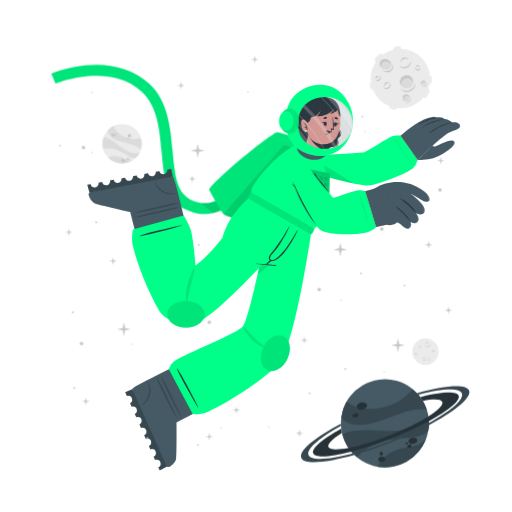
t = 0.00 s
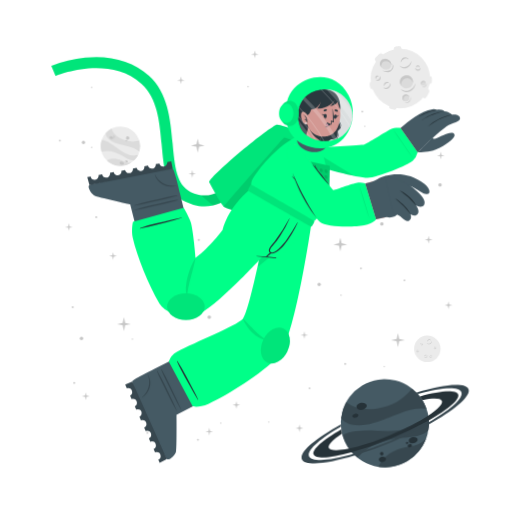
t = 1.13 s
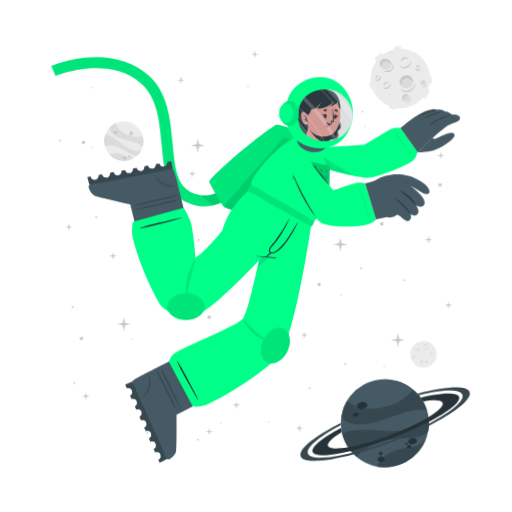
t = 1.88 s
t = 3.00 s: frame unchanged from t = 0.00 s, image omitted
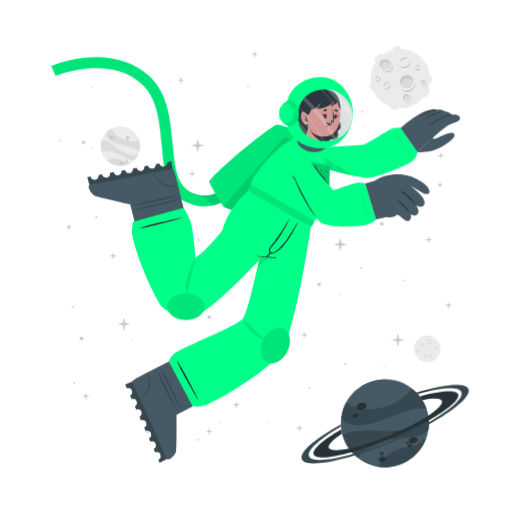
t = 4.13 s
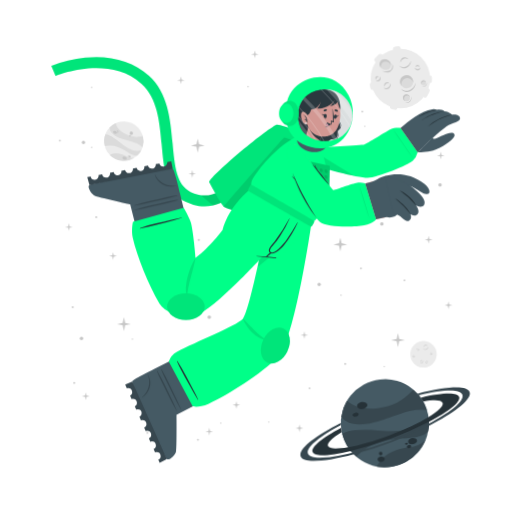
t = 4.88 s

The animated SVG that drew these frames (rendered in a browser with its animation timeline set to each time). Animation: 2 CSS @keyframes rules; one cycle of 6.00 s, repeats indefinitely.

<svg class="animated" id="freepik_stories-astronaut" xmlns="http://www.w3.org/2000/svg" viewBox="0 0 500 500" version="1.1" xmlns:xlink="http://www.w3.org/1999/xlink" xmlns:svgjs="http://svgjs.com/svgjs"><style>svg#freepik_stories-astronaut:not(.animated) .animable {opacity: 0;}svg#freepik_stories-astronaut.animated #freepik--background-complete--inject-135 {animation: 1.5s Infinite  linear wind;animation-delay: 0s;}svg#freepik_stories-astronaut.animated #freepik--Moon--inject-135 {animation: 6s Infinite  linear wind;animation-delay: 0s;}svg#freepik_stories-astronaut.animated #freepik--Planet--inject-135 {animation: 1.5s Infinite  linear wind;animation-delay: 0s;}svg#freepik_stories-astronaut.animated #freepik--Character--inject-135 {animation: 3s Infinite  linear floating;animation-delay: 0s;}svg#freepik_stories-astronaut.animated #freepik--Stars--inject-135 {animation: 1.5s Infinite  linear floating;animation-delay: 0s;}            @keyframes wind {                0% {                    transform: rotate( 0deg );                }                25% {                    transform: rotate( 1deg );                }                75% {                    transform: rotate( -1deg );                }            }                    @keyframes floating {                0% {                    opacity: 1;                    transform: translateY(0px);                }                50% {                    transform: translateY(-10px);                }                100% {                    opacity: 1;                    transform: translateY(0px);                }            }        </style><g id="freepik--background-complete--inject-135" class="animable" style="transform-origin: 261.359px 235.839px;"><g id="elhmz4n2l4syg"><circle cx="119.24" cy="140.32" r="19.23" style="fill: rgb(235, 235, 235); transform-origin: 119.24px 140.32px; transform: rotate(-21.46deg);" class="animable"></circle></g><path d="M137.64,145.92a22.4,22.4,0,0,0-6-3.75c-3.81-1.68-14.18-3.51-19-5.94-6.75-3.4-7.59-7.07-7.55-9a19.38,19.38,0,0,1,5.93-4.35c.48,2,2.29,8,13.5,12,5.79,2,11.33.68,13.21.22A19.13,19.13,0,0,1,137.64,145.92Z" style="fill: rgb(219, 219, 219); transform-origin: 121.778px 134.4px;" id="elo8lpnp87obk" class="animable"></path><path d="M129.79,156.41A19.27,19.27,0,0,1,105.68,154a15.8,15.8,0,0,1,3.45-1.36c5.17-1.26,10.86,1.21,12.94,2.38A11.36,11.36,0,0,0,129.79,156.41Z" style="fill: rgb(219, 219, 219); transform-origin: 117.735px 155.928px;" id="elvikra4ije5" class="animable"></path><path d="M136.5,148.8l-.24.47-.22.42c-.18.32-.36.62-.55.92s-.35.54-.53.8l-.21.29-.24.32-.24.32-.31.36-.3.36-.27.3c-.2.22-.41.43-.62.64h0c-1.2.37-2.8.21-5.15-.72-3.49-1.37-7.26-4.67-14-7.09a24,24,0,0,0-12.93-.83h0a19.17,19.17,0,0,1,.5-11.63c1.23,0,5.18.52,13.61,7.48a49.9,49.9,0,0,0,8.49,5.81c7.2,3.77,11.36,2.65,13.1,1.78h.13Z" style="fill: rgb(219, 219, 219); transform-origin: 118.269px 143.957px;" id="elfxc5wtvgj64" class="animable"></path><path d="M118.22,156c.34-.78,1.54-1,2.68-.52s1.79,1.54,1.44,2.32-1.54,1-2.68.52S117.88,156.83,118.22,156Z" style="fill: rgb(199, 199, 199); transform-origin: 120.282px 156.9px;" id="elhwinp2vyvim" class="animable"></path><path d="M123.66,154.67c.2-.44.91-.55,1.59-.26s1.08.9.89,1.34-.9.56-1.59.26S123.47,155.11,123.66,154.67Z" style="fill: rgb(199, 199, 199); transform-origin: 124.9px 155.212px;" id="elfo2y7l247df" class="animable"></path><path d="M108.75,131.05c.29-.67,1.33-.86,2.33-.42s1.57,1.33,1.28,2-1.34.86-2.34.42S108.45,131.72,108.75,131.05Z" style="fill: rgb(199, 199, 199); transform-origin: 110.553px 131.84px;" id="elju1to5jkvid" class="animable"></path><path d="M112.29,130.39a.84.84,0,0,1,1.13-.28.85.85,0,0,1,.57,1,1,1,0,0,1-1.7-.74Z" style="fill: rgb(199, 199, 199); transform-origin: 113.151px 130.697px;" id="elgpiodfs1tc7" class="animable"></path><path d="M112.86,132.17a.53.53,0,0,1,.71-.15c.3.13.47.41.37.62s-.41.28-.71.15S112.77,132.39,112.86,132.17Z" style="fill: rgb(199, 199, 199); transform-origin: 113.402px 132.399px;" id="el98hvrk6gvlr" class="animable"></path><path d="M124.86,132.22a1.64,1.64,0,1,1,1,1.71A1.42,1.42,0,0,1,124.86,132.22Z" style="fill: rgb(199, 199, 199); transform-origin: 126.473px 132.415px;" id="eljqjpknhts6e" class="animable"></path><path d="M124.4,134.84a.76.76,0,1,1,.42.92A.73.73,0,0,1,124.4,134.84Z" style="fill: rgb(199, 199, 199); transform-origin: 125.123px 135.064px;" id="elq9nks7tibtk" class="animable"></path><circle cx="415.48" cy="343.36" r="12.93" style="fill: rgb(235, 235, 235); transform-origin: 415.48px 343.36px;" id="elcypxaulazl" class="animable"></circle><path d="M420.19,335.69a2.92,2.92,0,0,1-.48,1.75,3.45,3.45,0,0,1-1.41,1.24,2.56,2.56,0,0,1-1.9.17,2.7,2.7,0,0,1-1.44-1.12,3.71,3.71,0,0,0,1.55.69,2.33,2.33,0,0,0,.79,0,2.68,2.68,0,0,0,.76-.24l.36-.2c.11-.08.23-.15.33-.23a3.24,3.24,0,0,0,.6-.57A4.54,4.54,0,0,0,420.19,335.69Z" style="fill: rgb(199, 199, 199); transform-origin: 417.577px 337.324px;" id="eli7fec6c5thg" class="animable"></path><path d="M415.54,336.43a1.84,1.84,0,0,1,.27-1.24,2.23,2.23,0,0,1,1-.88,1.76,1.76,0,0,1,1.35-.1,1.7,1.7,0,0,1,1,.83,2.8,2.8,0,0,0-1.08-.4,1.69,1.69,0,0,0-1,.18A3.06,3.06,0,0,0,415.54,336.43Z" style="fill: rgb(199, 199, 199); transform-origin: 417.341px 335.275px;" id="els8lcedsi8bp" class="animable"></path><path d="M415.48,349.44a1.79,1.79,0,0,1,0,1.23,2.13,2.13,0,0,1-.75,1.05,1.71,1.71,0,0,1-2.35-.25,3.35,3.35,0,0,0,1.1.15,1.62,1.62,0,0,0,.91-.35,2.67,2.67,0,0,0,.69-.77A3.41,3.41,0,0,0,415.48,349.44Z" style="fill: rgb(199, 199, 199); transform-origin: 413.984px 350.758px;" id="el1k53ikkj0ip" class="animable"></path><path d="M412.8,350.91a1.14,1.14,0,0,1-.09-.87,1.49,1.49,0,0,1,.52-.76,1.2,1.2,0,0,1,.93-.23,1.1,1.1,0,0,1,.73.48,2.46,2.46,0,0,0-.75,0,1.18,1.18,0,0,0-.56.24A2.18,2.18,0,0,0,412.8,350.91Z" style="fill: rgb(199, 199, 199); transform-origin: 413.776px 349.972px;" id="el0dinb6qttvan" class="animable"></path><path d="M410.82,337.8a1.15,1.15,0,0,1,.37.83,1.3,1.3,0,0,1-.37.92,1.15,1.15,0,0,1-.95.32,1.35,1.35,0,0,1-.81-.39,3.94,3.94,0,0,0,.8-.05,1.06,1.06,0,0,0,.56-.28,1.37,1.37,0,0,0,.33-.56A2.45,2.45,0,0,0,410.82,337.8Z" style="fill: rgb(199, 199, 199); transform-origin: 410.125px 338.84px;" id="elt8d5ml6gi4" class="animable"></path><path d="M409.22,339.06a.74.74,0,0,1-.33-.57.91.91,0,0,1,.26-.68.82.82,0,0,1,.71-.23.81.81,0,0,1,.55.34,4.08,4.08,0,0,0-.54.1.76.76,0,0,0-.32.19,1.13,1.13,0,0,0-.22.32A2.13,2.13,0,0,0,409.22,339.06Z" style="fill: rgb(199, 199, 199); transform-origin: 409.65px 338.315px;" id="elnfkfy8xxi9" class="animable"></path><path d="M419.81,351.44a1.14,1.14,0,0,1-.72.56,1.26,1.26,0,0,1-1-.14,1.14,1.14,0,0,1-.54-.83,1.36,1.36,0,0,1,.18-.89,3.66,3.66,0,0,0,.25.77,1,1,0,0,0,.4.47,1.32,1.32,0,0,0,.63.18A2.6,2.6,0,0,0,419.81,351.44Z" style="fill: rgb(199, 199, 199); transform-origin: 418.673px 351.093px;" id="elg1ya13i17dj" class="animable"></path><path d="M418.2,350.19a.75.75,0,0,1,.47-.45.87.87,0,0,1,.72.08.82.82,0,0,1,.4.63.9.9,0,0,1-.19.62,4.78,4.78,0,0,0-.24-.5.63.63,0,0,0-.25-.26.91.91,0,0,0-.37-.13A1.65,1.65,0,0,0,418.2,350.19Z" style="fill: rgb(199, 199, 199); transform-origin: 418.996px 350.383px;" id="el51c3uvjmebj" class="animable"></path><path d="M424.24,342.34a1.16,1.16,0,0,1-.28.86,1.27,1.27,0,0,1-.88.44,1.13,1.13,0,0,1-.92-.39,1.29,1.29,0,0,1-.35-.83,3.82,3.82,0,0,0,.63.5,1.09,1.09,0,0,0,.6.16,1.31,1.31,0,0,0,.62-.21A2.35,2.35,0,0,0,424.24,342.34Z" style="fill: rgb(199, 199, 199); transform-origin: 423.027px 342.991px;" id="elox8lam2sefa" class="animable"></path><path d="M422.2,342.21a.75.75,0,0,1,.14-.64.93.93,0,0,1,.65-.34.8.8,0,0,1,.68.3.88.88,0,0,1,.19.62,3.83,3.83,0,0,0-.48-.28.74.74,0,0,0-.36-.08,1.13,1.13,0,0,0-.38.1A2.38,2.38,0,0,0,422.2,342.21Z" style="fill: rgb(199, 199, 199); transform-origin: 423.021px 341.719px;" id="elnmza5bhuxsg" class="animable"></path><path d="M407.1,345.26a1.13,1.13,0,0,1-.27.87,1.27,1.27,0,0,1-.88.44,1.16,1.16,0,0,1-.93-.39,1.4,1.4,0,0,1-.35-.83,4.33,4.33,0,0,0,.64.5,1.07,1.07,0,0,0,.6.16,1.35,1.35,0,0,0,.62-.21A2,2,0,0,0,407.1,345.26Z" style="fill: rgb(199, 199, 199); transform-origin: 405.889px 345.916px;" id="elxxgnfepcpo9" class="animable"></path><path d="M405.07,345.14a.75.75,0,0,1,.14-.64.89.89,0,0,1,.64-.34.79.79,0,0,1,.68.3.85.85,0,0,1,.2.62,3.83,3.83,0,0,0-.48-.28.66.66,0,0,0-.36-.08,1.13,1.13,0,0,0-.38.1A2.38,2.38,0,0,0,405.07,345.14Z" style="fill: rgb(199, 199, 199); transform-origin: 405.891px 344.649px;" id="elbxl1jo7ugh" class="animable"></path></g><g id="freepik--Moon--inject-135" class="animable animator-active" style="transform-origin: 391.45px 76.1246px;"><path d="M370.11,60.15l3.44-3.43a2.52,2.52,0,0,0,0-3.56h0a2.5,2.5,0,0,0-3.56,0l-3.44,3.43a2.52,2.52,0,0,0,0,3.56h0A2.52,2.52,0,0,0,370.11,60.15Z" style="fill: rgb(235, 235, 235); transform-origin: 370.05px 56.6508px;" id="eltg3o9tdyekh" class="animable"></path><path d="M417,94.19l2.18-4.34a2.5,2.5,0,0,0-1.12-3.38h0a2.51,2.51,0,0,0-3.38,1.12l-2.18,4.34a2.53,2.53,0,0,0,1.12,3.38h0A2.52,2.52,0,0,0,417,94.19Z" style="fill: rgb(235, 235, 235); transform-origin: 415.845px 90.8883px;" id="elv28w8rebpjq" class="animable"></path><path d="M387,50.45l2.58-.36a2.52,2.52,0,0,0,2.14-2.85h0a2.52,2.52,0,0,0-2.85-2.14l-2.58.37a2.52,2.52,0,0,0-2.14,2.85h0A2.51,2.51,0,0,0,387,50.45Z" style="fill: rgb(235, 235, 235); transform-origin: 387.935px 47.7758px;" id="elzwlgp7iyzg" class="animable"></path><path d="M366.46,84.53l-.37-2.59a2.52,2.52,0,0,0-2.85-2.13h0a2.52,2.52,0,0,0-2.14,2.85l.37,2.58a2.53,2.53,0,0,0,2.85,2.14h0A2.52,2.52,0,0,0,366.46,84.53Z" style="fill: rgb(235, 235, 235); transform-origin: 363.78px 83.5943px;" id="elrohdzqregz" class="animable"></path><g id="el7htjtdzee57"><rect x="415.49" y="75.26" width="7.64" height="5.03" rx="2.16" style="fill: rgb(235, 235, 235); transform-origin: 419.31px 77.775px; transform: rotate(90deg);" class="animable"></rect></g><path d="M382.28,106.41l2.52.68a2.52,2.52,0,0,0,3.08-1.78h0a2.52,2.52,0,0,0-1.78-3.09l-2.52-.67a2.51,2.51,0,0,0-3.08,1.78h0A2.51,2.51,0,0,0,382.28,106.41Z" style="fill: rgb(235, 235, 235); transform-origin: 384.19px 104.319px;" id="elamulrnmtt9r" class="animable"></path><circle cx="391" cy="76.69" r="29.05" style="fill: rgb(235, 235, 235); transform-origin: 391px 76.69px;" id="elpis9689b7d" class="animable"></circle><path d="M401.57,59.46a6.51,6.51,0,0,1-1.08,3.94,7.8,7.8,0,0,1-3.15,2.79,5.76,5.76,0,0,1-4.27.36,6,6,0,0,1-3.25-2.49,8.71,8.71,0,0,0,3.49,1.53,5.07,5.07,0,0,0,1.78,0,5.38,5.38,0,0,0,1.69-.54,9.1,9.1,0,0,0,.81-.44c.26-.17.52-.33.76-.52a8.54,8.54,0,0,0,1.35-1.27A9.92,9.92,0,0,0,401.57,59.46Z" style="fill: rgb(199, 199, 199); transform-origin: 395.699px 63.1311px;" id="eli3jo2yx7sfc" class="animable"></path><path d="M391.13,61.13a4.13,4.13,0,0,1,.6-2.78,5.18,5.18,0,0,1,2.19-2,3.9,3.9,0,0,1,3-.22A3.84,3.84,0,0,1,399.12,58a6.52,6.52,0,0,0-2.41-.89,3.94,3.94,0,0,0-2.24.4A6.81,6.81,0,0,0,391.13,61.13Z" style="fill: rgb(199, 199, 199); transform-origin: 395.105px 58.5293px;" id="elbgwh8907jso" class="animable"></path><path d="M381.29,81.08a3.94,3.94,0,0,1,.07,2.77,4.82,4.82,0,0,1-1.68,2.35,3.78,3.78,0,0,1-2.86.77,3.84,3.84,0,0,1-2.43-1.34,7,7,0,0,0,2.48.35,3.69,3.69,0,0,0,2-.79,6,6,0,0,0,1.55-1.73A7.44,7.44,0,0,0,381.29,81.08Z" style="fill: rgb(199, 199, 199); transform-origin: 377.984px 84.0434px;" id="eltpkc7r7c7" class="animable"></path><path d="M375.27,84.38a2.57,2.57,0,0,1-.19-1.95,3.19,3.19,0,0,1,1.16-1.7,2.65,2.65,0,0,1,2.08-.52A2.44,2.44,0,0,1,380,81.28a5.58,5.58,0,0,0-1.7-.08,2.69,2.69,0,0,0-1.26.54A4.94,4.94,0,0,0,375.27,84.38Z" style="fill: rgb(199, 199, 199); transform-origin: 377.485px 82.2756px;" id="elk91eve6vsxr" class="animable"></path><path d="M370.87,74.62a2.57,2.57,0,0,1,.83,1.86,2.85,2.85,0,0,1-.82,2,2.52,2.52,0,0,1-2.13.73,3.06,3.06,0,0,1-1.83-.87,10,10,0,0,0,1.81-.12,2.33,2.33,0,0,0,1.25-.63,2.88,2.88,0,0,0,.73-1.26A5.13,5.13,0,0,0,370.87,74.62Z" style="fill: rgb(199, 199, 199); transform-origin: 369.31px 76.9261px;" id="el7wh5q2cfl7o" class="animable"></path><path d="M367.27,77.44a1.68,1.68,0,0,1-.72-1.29,2,2,0,0,1,.58-1.52,1.77,1.77,0,0,1,1.58-.51,1.88,1.88,0,0,1,1.25.75,10.76,10.76,0,0,0-1.23.24,1.6,1.6,0,0,0-.7.41,2.28,2.28,0,0,0-.49.73A4.57,4.57,0,0,0,367.27,77.44Z" style="fill: rgb(199, 199, 199); transform-origin: 368.253px 75.7663px;" id="el78w52qlgtnj" class="animable"></path><path d="M410.67,66a2.6,2.6,0,0,1-.62,1.94,2.84,2.84,0,0,1-2,1,2.57,2.57,0,0,1-2.07-.87,3,3,0,0,1-.78-1.87,9,9,0,0,0,1.43,1.11,2.23,2.23,0,0,0,1.34.36,3,3,0,0,0,1.39-.45A5.56,5.56,0,0,0,410.67,66Z" style="fill: rgb(199, 199, 199); transform-origin: 407.941px 67.4719px;" id="elpcwjyum1ej" class="animable"></path><path d="M406.11,65.73a1.66,1.66,0,0,1,.31-1.44,2,2,0,0,1,1.44-.76,1.82,1.82,0,0,1,1.53.68,1.88,1.88,0,0,1,.43,1.39,9.72,9.72,0,0,0-1.08-.63,1.49,1.49,0,0,0-.8-.17,2.38,2.38,0,0,0-.85.22A4.64,4.64,0,0,0,406.11,65.73Z" style="fill: rgb(199, 199, 199); transform-origin: 407.944px 64.6284px;" id="elhtmqhhq1j16" class="animable"></path><g id="elcifpqa28736"><ellipse cx="397.01" cy="79.87" rx="6.44" ry="6.4" style="fill: rgb(219, 219, 219); transform-origin: 397.01px 79.87px; transform: rotate(-65.97deg);" class="animable"></ellipse></g><path d="M400,76.84a5.81,5.81,0,0,1,3.31,4.1,6.41,6.41,0,1,0-11.2,3.11,5.78,5.78,0,0,1,.2-4.24A5.84,5.84,0,0,1,400,76.84Z" style="fill: rgb(199, 199, 199); transform-origin: 396.987px 78.7649px;" id="els0byvu2akac" class="animable"></path><path d="M405.88,81a8.26,8.26,0,0,1-1.41,4.8,9.87,9.87,0,0,1-3.87,3.38,7.16,7.16,0,0,1-5.18.47,7.62,7.62,0,0,1-4-3,10.25,10.25,0,0,0,4.28,2,10.54,10.54,0,0,0,1.13.11,5.87,5.87,0,0,0,1.11-.09A7.1,7.1,0,0,0,400,88c.34-.17.69-.36,1-.55s.65-.42.94-.67a10.52,10.52,0,0,0,1.67-1.6A11.59,11.59,0,0,0,405.88,81Z" style="fill: rgb(199, 199, 199); transform-origin: 398.651px 85.4656px;" id="elr8aczkuti7l" class="animable"></path><path d="M412.91,83.39a2.4,2.4,0,1,0-1.78-2.87A2.39,2.39,0,0,0,412.91,83.39Z" style="fill: rgb(219, 219, 219); transform-origin: 413.468px 81.0561px;" id="elgmi3xqa2l29" class="animable"></path><path d="M414.34,79.73A2.18,2.18,0,0,1,415.85,81,2.43,2.43,0,0,0,414,78.71a2.4,2.4,0,0,0-2.87,1.81,2.37,2.37,0,0,0,.84,2.41,2.12,2.12,0,0,1-.23-1.57A2.17,2.17,0,0,1,414.34,79.73Z" style="fill: rgb(199, 199, 199); transform-origin: 413.458px 80.7904px;" id="elt2lgqfe3orb" class="animable"></path><path d="M416.78,80.82a2.9,2.9,0,0,1-.12,1.88,3.54,3.54,0,0,1-1.18,1.55,2.64,2.64,0,0,1-1.91.54,2.74,2.74,0,0,1-1.69-.86,4.09,4.09,0,0,0,1.71.37,2.65,2.65,0,0,0,1.51-.55A4.36,4.36,0,0,0,416.78,80.82Z" style="fill: rgb(199, 199, 199); transform-origin: 414.381px 82.813px;" id="elsjwt7u0opgg" class="animable"></path><path d="M396.44,98.94a3.41,3.41,0,1,0-3.21-3.59A3.41,3.41,0,0,0,396.44,98.94Z" style="fill: rgb(219, 219, 219); transform-origin: 396.635px 95.5356px;" id="el6e3ed855xt9" class="animable"></path><path d="M397.54,93.46a3.07,3.07,0,0,1,2.41,1.4A3.4,3.4,0,1,0,395,98.53a3.1,3.1,0,0,1,2.54-5.07Z" style="fill: rgb(199, 199, 199); transform-origin: 396.584px 95.335px;" id="elahrobw869g9" class="animable"></path><path d="M401.22,94.38a4.48,4.48,0,0,1,.19,2.64,5.13,5.13,0,0,1-1.27,2.4,3.72,3.72,0,0,1-2.46,1.21,4.06,4.06,0,0,1-2.56-.69,5.23,5.23,0,0,0,2.5.2A3.76,3.76,0,0,0,399.68,99a5.84,5.84,0,0,0,1.26-2.1A6.18,6.18,0,0,0,401.22,94.38Z" style="fill: rgb(199, 199, 199); transform-origin: 398.323px 97.5099px;" id="el7w0n158diaf" class="animable"></path><path d="M381.24,66c-1.53,2.35-4.93,2.85-7.58,1.11s-3.57-5.05-2-7.4,4.93-2.84,7.59-1.11S382.78,63.69,381.24,66Z" style="fill: rgb(219, 219, 219); transform-origin: 376.446px 62.8572px;" id="elrjhxu8f89t7" class="animable"></path><path d="M372.8,62a4.43,4.43,0,0,0-.25,4.28,5.25,5.25,0,0,1-.92-6.49c1.53-2.35,4.93-2.85,7.59-1.11A5.83,5.83,0,0,1,382,63.9a5.53,5.53,0,0,0-2.29-3C377.28,59.37,374.19,59.82,372.8,62Z" style="fill: rgb(199, 199, 199); transform-origin: 376.453px 61.9611px;" id="eleqav9ssbn7" class="animable"></path><path d="M383.12,62.16a5.49,5.49,0,0,1,.75,4.14,5.12,5.12,0,0,1-.95,2,6.39,6.39,0,0,1-1.66,1.53,6.23,6.23,0,0,1-2.15.73,7.29,7.29,0,0,1-2.19-.06,9.09,9.09,0,0,1-3.84-1.67,17.88,17.88,0,0,0,3.95.68,6.51,6.51,0,0,0,3.58-.77A5.47,5.47,0,0,0,382,67.59a5,5,0,0,0,.94-1.57A7.25,7.25,0,0,0,383.12,62.16Z" style="fill: rgb(199, 199, 199); transform-origin: 378.538px 66.3877px;" id="elfho3bc8kqxe" class="animable"></path></g><g id="freepik--Planet--inject-135" class="animable" style="transform-origin: 376.139px 413.34px;"><g id="elqp9x9q0aq7d"><circle cx="375.87" cy="413.34" r="43.02" style="fill: rgb(69, 90, 100); transform-origin: 375.87px 413.34px; transform: rotate(-74.9951deg);" class="animable"></circle></g><path d="M416.74,399.89a50.6,50.6,0,0,0-15.8.88c-9.14,1.83-30.47,11.81-42.37,13.55-16.73,2.46-23-3.17-25.36-6.69a43,43,0,0,1,5.28-15.58c3.38,2.95,14.49,11.72,40.09,4.53,13.2-3.72,21.59-13.34,24.44-16.6A42.76,42.76,0,0,1,416.74,399.89Z" style="fill: rgb(55, 71, 79); transform-origin: 374.975px 397.452px;" id="elubmro903x6" class="animable"></path><path d="M415.87,429.18a43.05,43.05,0,0,1-47.24,26.58,34.45,34.45,0,0,1,4.55-6.94c7.84-9,21.44-11.76,26.75-12.3A25.27,25.27,0,0,0,415.87,429.18Z" style="fill: rgb(55, 71, 79); transform-origin: 392.25px 442.775px;" id="elzq4yasdqgkm" class="animable"></path><path d="M418.36,406.64c.07.39.12.77.17,1.16s.09.71.13,1.06c.08.8.15,1.6.18,2.39s.06,1.44.06,2.14c0,.27,0,.53,0,.8s0,.6,0,.89,0,.6,0,.9-.05.7-.08,1.06-.06.7-.1,1-.08.6-.11.9c-.09.66-.19,1.3-.31,1.95h0c-1.72,2.21-4.86,4-10.34,5.31-8.16,2-19.29.8-34.76,5.06a53.84,53.84,0,0,0-24.73,15.11h0a42.85,42.85,0,0,1-14.05-21.9c2.19-1.67,10.15-5.73,34.51-3.84a112.29,112.29,0,0,0,23-.3c18-2.36,24.21-9.77,26.27-13.61h0A1.82,1.82,0,0,1,418.36,406.64Z" style="fill: rgb(55, 71, 79); transform-origin: 376.66px 426.505px;" id="elpejty477kmf" class="animable"></path><path d="M358.4,395.52c.37,1.88-1.55,3.83-4.28,4.35s-5.23-.56-5.6-2.44,1.56-3.82,4.28-4.35S358,393.65,358.4,395.52Z" style="fill: rgb(38, 50, 56); transform-origin: 353.46px 396.474px;" id="eluex1scpehhg" class="animable"></path><path d="M350.11,404.94c.2,1.06-1,2.17-2.6,2.49s-3.13-.28-3.33-1.34.95-2.17,2.59-2.49S349.9,403.89,350.11,404.94Z" style="fill: rgb(38, 50, 56); transform-origin: 347.145px 405.515px;" id="eldo54l7u3nk7" class="animable"></path><path d="M407.54,429.57c.31,1.6-1.38,3.27-3.76,3.74s-4.58-.47-4.89-2.07,1.37-3.28,3.76-3.74S407.23,428,407.54,429.57Z" style="fill: rgb(38, 50, 56); transform-origin: 403.215px 430.408px;" id="eldnw6dtwkqeu" class="animable"></path><path d="M401.85,435.28c.17.85-.61,1.72-1.74,1.94a1.87,1.87,0,0,1-2.33-1.15c-.17-.85.61-1.72,1.74-1.94A1.87,1.87,0,0,1,401.85,435.28Z" style="fill: rgb(38, 50, 56); transform-origin: 399.815px 435.675px;" id="eltd0hfgxbfo" class="animable"></path><path d="M398.54,432.72c.1.51-.4,1-1.12,1.18s-1.38-.17-1.48-.68.4-1,1.12-1.18S398.44,432.21,398.54,432.72Z" style="fill: rgb(38, 50, 56); transform-origin: 397.24px 432.97px;" id="elc9lt364npuu" class="animable"></path><path d="M376.35,447.84c.28,1.44-1,2.9-3,3.27s-3.68-.5-4-1.93,1-2.89,2.95-3.26S376.08,446.41,376.35,447.84Z" style="fill: rgb(38, 50, 56); transform-origin: 372.845px 448.515px;" id="eluikkvyb30q8" class="animable"></path><path d="M373.89,442.43a1.71,1.71,0,1,1-1.95-1.16A1.6,1.6,0,0,1,373.89,442.43Z" style="fill: rgb(38, 50, 56); transform-origin: 372.261px 442.94px;" id="elnze92ucufs" class="animable"></path><path d="M418.84,411.25a346.49,346.49,0,0,1-36.64,16.83,342.87,342.87,0,0,1-39.21,13c-20.61,5.36-35.3,6.29-37.19,1.5s9.19-14.09,27.36-24.08c.12,1,.28,2,.47,3l.24,1.14c-9.22,5.86-14.34,10.93-13.19,13.85s8.58,3.14,19.59,1c10.78-2.08,25-6.36,40.23-12.37s28.57-12.64,37.86-18.51c9.46-5.95,14.73-11.13,13.56-14.09s-8.33-3.11-19-1.11a39.26,39.26,0,0,0-2.42-3.66c20.51-5.31,35.53-6.12,37.42-1.34S438.08,400.88,418.84,411.25Z" style="fill: rgb(38, 50, 56); transform-origin: 376.855px 414.472px;" id="eljsymr85nuqo" class="animable"></path><path d="M418.86,415.07a383.2,383.2,0,0,1-35.81,16.44h0A380.06,380.06,0,0,1,346,444.31c-28.14,8-49.06,9.59-51.78,2.82s13.19-19.8,38.63-33.31c0,.66,0,1.33.08,2-21.11,11.64-34,22.68-31.68,28.49s19.63,4.87,43.31-1.47A359.42,359.42,0,0,0,418.89,413c21.4-11.74,34.49-22.91,32.14-28.76s-19.17-4.89-42.38,1.23c-.43-.51-.88-1-1.34-1.5,27.63-7.77,48.08-9.23,50.76-2.54S444.64,401.45,418.86,415.07Z" style="fill: rgb(55, 71, 79); transform-origin: 376.139px 414.278px;" id="elswww47yygn" class="animable"></path></g><g id="freepik--Character--inject-135" class="animable" style="transform-origin: 249.682px 261.365px;"><path d="M194.2,208.66a44.5,44.5,0,0,1-12.75-4c-19.36-9.4-21.44-32.18-23.64-56.3-2-22.22-4.13-45.19-19.67-59.06-32.35-28.84-83.35-7.81-83.86-7.59l-4.19-9.88a124.34,124.34,0,0,1,33.06-8c25-2.52,46.52,3.5,62.12,17.42,18.71,16.68,21.11,42.93,23.22,66.09,2,21.93,3.73,40.87,17.64,47.62,29.16,14.15,48.44-21.19,49.24-22.7l9.48,5a77.22,77.22,0,0,1-16.57,20.32C217.57,206.71,206,210.43,194.2,208.66Z" style="fill: rgb(0, 255, 136); transform-origin: 147.47px 136.179px;" id="el1smoj5ny8ii" class="animable"></path><g id="elmji79yj3qib"><path d="M194.2,208.66a44.5,44.5,0,0,1-12.75-4c-19.36-9.4-21.44-32.18-23.64-56.3-2-22.22-4.13-45.19-19.67-59.06-32.35-28.84-83.35-7.81-83.86-7.59l-4.19-9.88a124.34,124.34,0,0,1,33.06-8c25-2.52,46.52,3.5,62.12,17.42,18.71,16.68,21.11,42.93,23.22,66.09,2,21.93,3.73,40.87,17.64,47.62,29.16,14.15,48.44-21.19,49.24-22.7l9.48,5a77.22,77.22,0,0,1-16.57,20.32C217.57,206.71,206,210.43,194.2,208.66Z" style="opacity: 0.1; transform-origin: 147.47px 136.179px;" class="animable"></path></g><g id="elpwco9f0ye2o"><path d="M244.85,177.29a77.09,77.09,0,0,1-16.57,20.31c-6.44,5.48-13.2,9-20.13,10.56L196.08,198c23.52,3.15,38.58-24.45,39.3-25.77Z" style="opacity: 0.1; transform-origin: 220.465px 190.195px;" class="animable"></path></g><path d="M278.67,229.5c-.95.56-57.57-18.31-60-20.06a1.59,1.59,0,0,1-.31-.29c-2.77-2.73-13.24-22-14-23.51-1.84-3.85,55.21-51.93,65.82-56.39,2.66-1.12,37.51,11.34,42.73,16.4,2.24,2.17,6.45,10.95,6.22,12.15h0C318.76,159.52,279.63,228.94,278.67,229.5Z" style="fill: rgb(0, 255, 136); transform-origin: 261.728px 179.346px;" id="el91ypxul9k4t" class="animable"></path><g id="el98dv79war7j"><path d="M278.67,229.5c-.95.56-57.57-18.31-60-20.06a1.59,1.59,0,0,1-.31-.29c-2.77-2.73-13.24-22-14-23.51-1.84-3.85,55.21-51.93,65.82-56.39,2.66-1.12,37.51,11.34,42.73,16.4,2.24,2.17,6.45,10.95,6.22,12.15h0C318.76,159.52,279.63,228.94,278.67,229.5Z" style="opacity: 0.1; transform-origin: 261.728px 179.346px;" class="animable"></path></g><g id="elr3c5tvsmgx"><path d="M278.67,229.5c-.95.56-57.57-18.31-60-20.06a1.59,1.59,0,0,1-.31-.29c10.24-11.85,58.36-67.42,59.22-67.56s33.84,12.65,41.56,16.22C318.76,159.52,279.63,228.94,278.67,229.5Z" style="opacity: 0.1; transform-origin: 268.75px 185.551px;" class="animable"></path></g><path d="M196.48,344.63l-45.12,22.73c-8.64,4.29-16.14,8.22-19.83,10.61a.09.09,0,0,0-.06,0c-1.4.9-2.24,1.57-2.36,2l0,.08c-.46,3.44,31.87,73.53,33.82,75.59s8-3.33,8.91-7.05.53-36.1.53-36.1l44.85-23.13Z" style="fill: rgb(69, 90, 100); transform-origin: 173.163px 400.363px;" id="elmr7i337wav" class="animable"></path><path d="M122.25,383l1.61,3.65a3.8,3.8,0,0,1,1.31-.23,3.9,3.9,0,0,1,1.83,7.34l1.45,3.32a3.82,3.82,0,0,1,1.36-.25,3.89,3.89,0,0,1,1.78,7.35l1.46,3.33a3.55,3.55,0,0,1,1.39-.27,3.89,3.89,0,0,1,3.89,3.89,3.85,3.85,0,0,1-2.15,3.48l1.46,3.31a4.06,4.06,0,0,1,1.45-.27,3.89,3.89,0,0,1,1.69,7.4l1.46,3.31a3.84,3.84,0,0,1,1.48-.3,3.89,3.89,0,0,1,1.65,7.42l1.46,3.31a3.58,3.58,0,0,1,1.52-.32,3.9,3.9,0,0,1,1.62,7.44l1.46,3.32a3.64,3.64,0,0,1,1.57-.35,3.9,3.9,0,0,1,1.57,7.46l1.37,3.12,7-3.79L129.11,380Z" style="fill: rgb(55, 71, 79); transform-origin: 142.595px 419.73px;" id="el0hasd3s9ixtp" class="animable"></path><path d="M144.47,373.18a16.37,16.37,0,0,1,1.62,13.09c-1.18,3.56-3.52,7.36-7.28,9.3-.11.06-.22-.14-.12-.21,6.4-4.92,9-14.69,5.56-22.06A.13.13,0,0,1,144.47,373.18Z" style="fill: rgb(55, 71, 79); transform-origin: 142.716px 384.361px;" id="elg7vqu9h8fi8" class="animable"></path><path d="M153.72,369.74c2.88,4.77,5.37,9.78,7.8,14.79s4.78,9.94,7.13,14.93c1.34,2.86,2.68,5.73,3.86,8.66a.16.16,0,0,1-.29.14c-2.81-4.81-5.27-9.84-7.79-14.8s-5-9.85-7.34-14.83c-1.37-2.86-2.65-5.74-3.8-8.69A.24.24,0,0,1,153.72,369.74Z" style="fill: rgb(55, 71, 79); transform-origin: 162.903px 388.992px;" id="elhhje0v9s8tq" class="animable"></path><path d="M157.88,368.33c2.89,4.77,5.37,9.78,7.8,14.8s4.78,9.94,7.13,14.93c1.34,2.86,2.68,5.73,3.86,8.65a.16.16,0,0,1-.29.14c-2.81-4.81-5.27-9.84-7.79-14.8s-5-9.85-7.34-14.83c-1.36-2.86-2.65-5.74-3.8-8.69A.24.24,0,0,1,157.88,368.33Z" style="fill: rgb(55, 71, 79); transform-origin: 167.063px 387.582px;" id="elr6yoxumnpgc" class="animable"></path><path d="M164.81,360.58l23.33,43.76s7,1.51,15.68-2.51c19.21-8.87,51.37-29.51,67.45-45.36C287.89,340.08,304.2,225.2,304.2,225.2L265,202.58s-20.36,108.33-27.84,116.15c-6.75,7.06-45.89,22.51-64.34,32.17A16.53,16.53,0,0,0,164.81,360.58Z" style="fill: rgb(0, 255, 136); transform-origin: 234.505px 303.599px;" id="elcgu0ga64iyk" class="animable"></path><path d="M173.21,360.06c3.07,4.66,5.75,9.56,8.38,14.48s5.16,9.74,7.7,14.64c1.46,2.8,2.91,5.62,4.21,8.49a.17.17,0,0,1-.29.16c-3-4.7-5.65-9.63-8.37-14.49s-5.35-9.65-7.92-14.53c-1.47-2.8-2.87-5.63-4.13-8.53A.24.24,0,0,1,173.21,360.06Z" style="fill: rgb(38, 50, 56); transform-origin: 183.142px 378.925px;" id="elxay713lvy3f" class="animable"></path><g id="elxzhcupngpx"><path d="M251.64,268.16l52.56-43L265,202.58S258.6,236.8,251.64,268.16Z" style="opacity: 0.1; transform-origin: 277.92px 235.37px;" class="animable"></path></g><g id="eldyh76na6wht"><path d="M260.8,339.2a9.27,9.27,0,0,1-4.14-.38,19.56,19.56,0,0,1-3.85-1.64,31.21,31.21,0,0,1-6.57-5c-1-1-1.88-2-2.77-3s-1.7-2.13-2.45-3.26-1.46-2.29-2.11-3.47-1.23-2.43-1.72-3.71a39.39,39.39,0,0,1,3,2.76c.94.95,1.92,1.86,2.81,2.82s1.86,1.86,2.75,2.82l1.39,1.38c.46.46.89.95,1.37,1.38,1.85,1.82,3.74,3.56,5.72,5.19A23.49,23.49,0,0,0,260.8,339.2Z" style="opacity: 0.1; transform-origin: 248.995px 329.012px;" class="animable"></path></g><g id="el2e5zusa2wug"><ellipse cx="268.93" cy="344.82" rx="18.38" ry="13.04" style="fill: rgb(0, 255, 136); transform-origin: 268.93px 344.82px; transform: rotate(-64.61deg);" class="animable"></ellipse></g><g id="elkyhnn2iwpgb"><ellipse cx="268.93" cy="344.82" rx="18.38" ry="13.04" style="opacity: 0.1; transform-origin: 268.93px 344.82px; transform: rotate(-64.61deg);" class="animable"></ellipse></g><path d="M187.77,245.91l-11.92-49.09c-2.23-9.39-4.35-17.59-5.84-21.72,0,0,0,0,0-.07a6.82,6.82,0,0,0-1.38-2.74s0,0-.07,0c-3.24-1.23-78.83,14.38-81.28,15.82s1.43,8.53,4.85,10.27,35,8.69,35,8.69L139.51,256Z" style="fill: rgb(69, 90, 100); transform-origin: 137.14px 214.111px;" id="elu13fj4oybck" class="animable"></path><path d="M167.23,164.93l-3.92.74a3.75,3.75,0,0,1-.06,1.33,3.9,3.9,0,0,1-7.57.11l-3.56.67a3.79,3.79,0,0,1-.07,1.38,3.89,3.89,0,0,1-7.56.07l-3.57.66a3.79,3.79,0,0,1,0,1.42,3.9,3.9,0,0,1-4.68,2.91,3.83,3.83,0,0,1-2.89-2.88l-3.56.67a4.08,4.08,0,0,1-.07,1.47,3.89,3.89,0,0,1-7.58,0l-3.56.67a3.89,3.89,0,0,1-4.72,4.42,3.91,3.91,0,0,1-2.93-3l-3.55.68a3.69,3.69,0,0,1,0,1.55,3.9,3.9,0,0,1-7.62-.11l-3.56.67a3.65,3.65,0,0,1,0,1.61,3.89,3.89,0,0,1-7.62-.16l-3.35.63,2.11,7.63,81.36-15.77Z" style="fill: rgb(55, 71, 79); transform-origin: 126.965px 176.5px;" id="elpavi8q0b6n" class="animable"></path><path d="M171.74,188.79a16.37,16.37,0,0,1-13.12-1.39c-3.2-2-6.37-5.09-7.41-9.2,0-.11.19-.18.24-.06,3.34,7.34,12.27,12.06,20.22,10.41A.13.13,0,0,1,171.74,188.79Z" style="fill: rgb(55, 71, 79); transform-origin: 161.505px 183.822px;" id="elkq9l12u4byr" class="animable"></path><path d="M173,198.58c-5.3,1.73-10.74,3-16.18,4.24s-10.76,2.41-16.16,3.56c-3.08.66-6.18,1.32-9.3,1.81a.16.16,0,0,1-.07-.32c5.32-1.65,10.77-2.9,16.18-4.24s10.72-2.61,16.11-3.79c3.09-.68,6.18-1.28,9.32-1.72A.24.24,0,0,1,173,198.58Z" style="fill: rgb(55, 71, 79); transform-origin: 152.153px 203.157px;" id="el6op3n8xlzkq" class="animable"></path><path d="M173.43,203c-5.31,1.73-10.75,3-16.18,4.24s-10.77,2.41-16.16,3.56c-3.09.66-6.19,1.32-9.31,1.81a.16.16,0,0,1-.06-.32c5.32-1.65,10.77-2.9,16.17-4.23s10.73-2.61,16.11-3.8c3.1-.67,6.19-1.27,9.33-1.72A.24.24,0,0,1,173.43,203Z" style="fill: rgb(55, 71, 79); transform-origin: 152.581px 207.576px;" id="elnrekzhcblf" class="animable"></path><path d="M304.26,225.23s-10.86,11.9-20.08,21.25c-6.73,6.84-12.95,12.66-14.6,12.69-1.87,0-10.38-.9-13.2-1.27,0,0-41.94,46.14-63.47,57.3-7.37,3.82-30.52-.1-37.22-11.42-10.87-18.37-21.9-46.13-25.93-63.59-1.8-7.79.05-16.21.05-16.21l49.59-13.7s5.36,8.93,7,14.54c2.42,8.47,4.59,34.41,4.59,34.41,13.41-9.58,26.47-27.28,26.47-27.28s3.86-20.56,28-40.75Z" style="fill: rgb(0, 255, 136); transform-origin: 216.616px 253.91px;" id="elmlslksgh3lr" class="animable"></path><path d="M269.53,258.92a109.54,109.54,0,0,0-19-1.46.2.2,0,0,0,0,.39c6.29.67,12.63,1.5,18.94,1.83A.38.38,0,0,0,269.53,258.92Z" style="fill: rgb(38, 50, 56); transform-origin: 260.127px 258.568px;" id="elkknlyhkoeuf" class="animable"></path><path d="M290.7,225.07c.08-.19-.21-.4-.31-.21A193.26,193.26,0,0,1,280,241.31c-1.7,2.48-11.92,15.71-15.85,12.12-.66-.61-.62-1.57-.1-2.78.63-1.45,2.09-2.84,3.09-4.08,2.2-2.74,4.31-5.54,6.28-8.44A94.74,94.74,0,0,0,282.85,221a.17.17,0,0,0-.3-.15,178.74,178.74,0,0,1-14.62,22.77c-2.68,3.43-7.75,8-4.15,10.8s11.57-5.17,13.52-7.48A99.25,99.25,0,0,0,290.7,225.07Z" style="fill: rgb(38, 50, 56); transform-origin: 276.623px 237.894px;" id="el4oxejiidu6u" class="animable"></path><path d="M264.07,253.88a28.1,28.1,0,0,0-2.7,2.42,7.85,7.85,0,0,0-1.8,2.22c-.07.17.13.3.28.24a9.87,9.87,0,0,0,2.39-1.8c.87-.73,1.75-1.44,2.59-2.2A.58.58,0,0,0,264.07,253.88Z" style="fill: rgb(38, 50, 56); transform-origin: 262.293px 256.258px;" id="el98ion47137" class="animable"></path><path d="M136.76,230.07c5.18-1.79,10.51-3.14,15.84-4.44s10.54-2.54,15.83-3.76c3-.7,6.06-1.4,9.12-1.93a.17.17,0,0,1,.08.32c-5.21,1.72-10.55,3-15.84,4.44s-10.5,2.74-15.79,4c-3,.72-6.06,1.36-9.14,1.84A.24.24,0,0,1,136.76,230.07Z" style="fill: rgb(38, 50, 56); transform-origin: 157.145px 225.243px;" id="elknjweofw25g" class="animable"></path><g id="elcetx0sd97n8"><path d="M183.14,297.2a10.49,10.49,0,0,1-1.5-4.83c-.1-.84-.1-1.68-.15-2.53s0-1.68.08-2.52a52.55,52.55,0,0,1,1.68-9.85,71.11,71.11,0,0,1,3.2-9.39,59.85,59.85,0,0,1,4.5-8.85c-.51,3.3-1.32,6.48-2.11,9.64s-1.64,6.29-2.48,9.41-1.64,6.24-2.31,9.38c-.31,1.56-.64,3.14-.83,4.72A14.43,14.43,0,0,0,183.14,297.2Z" style="opacity: 0.1; transform-origin: 186.21px 278.215px;" class="animable"></path></g><ellipse cx="181.55" cy="306.94" rx="18.38" ry="13.04" style="fill: rgb(0, 255, 136); transform-origin: 181.55px 306.94px;" id="eli5cxhqjnk7h" class="animable"></ellipse><g id="elzdfruiuomk"><ellipse cx="181.55" cy="306.94" rx="18.38" ry="13.04" style="opacity: 0.1; transform-origin: 181.55px 306.94px;" class="animable"></ellipse></g><path d="M302.93,165.7c29.4,11.7,52.93,16.43,62.23,13.72,8.14-2.38,31.36-12.37,42.66-23.2,3.41-3.26-12-25.52-16.72-23.75s-28.38,15.07-34.56,17.26c-3.51,1.24-41.77,2.67-50.47,2.82C291.55,152.81,289.88,160.51,302.93,165.7Z" style="fill: rgb(247, 169, 160); transform-origin: 351.195px 156.267px;" id="elic0x67owwj" class="animable"></path><path d="M423.09,141.39c-1.07,1.64-.22,2.22,3.08,1.09s15.37-8.36,17.54-3.93-15,14.39-20.65,15.84-15.24,1.83-15.24,1.83C410.78,153.61,417.35,146.59,423.09,141.39Z" style="fill: rgb(69, 90, 100); transform-origin: 425.859px 146.674px;" id="el87znwsdw0yb" class="animable"></path><path d="M391.1,132.47c8.6-7,18.87-16.35,31.27-18.29a6.21,6.21,0,0,1,4,.62c5.54-1,7.66,1.36,7.66,1.36,5.44.68,7.28,3.36,7.28,3.36s6.51-1.06,7.81,2.77c1.47,4.3-8,4.95-12.95,8.48-11.39,8.09-25.31,22.79-28.37,25.45Z" style="fill: rgb(69, 90, 100); transform-origin: 420.187px 135.151px;" id="elng46hq89j4g" class="animable"></path><path d="M418.3,130.86a90.32,90.32,0,0,1,10.37-6.52,89.67,89.67,0,0,1,12.58-4.68.11.11,0,0,0-.05-.21,47.55,47.55,0,0,0-23,11.26C418,130.84,418.12,131,418.3,130.86Z" style="fill: rgb(38, 50, 56); transform-origin: 429.705px 125.182px;" id="elim8rj70fuq" class="animable"></path><path d="M412.41,124.7c3.43-2.07,9.49-5.67,21.67-8.41,0,0,0-.07,0-.07a42.55,42.55,0,0,0-21.76,8.32C412.11,124.68,412.18,124.84,412.41,124.7Z" style="fill: rgb(38, 50, 56); transform-origin: 423.137px 120.487px;" id="ellgoslucngd" class="animable"></path><path d="M409.31,121.33c6-3.3,10.15-4.62,17.06-6.49,0,0,0-.08,0-.08-8.08,1.3-10.86,2.69-17.19,6.38C409,121.26,409.08,121.46,409.31,121.33Z" style="fill: rgb(38, 50, 56); transform-origin: 417.726px 118.066px;" id="el8l2klryxjdg" class="animable"></path><path d="M391.1,132.47l16.72,23.75a17.14,17.14,0,0,1-4.76,8.35c-3.92,3.79-34.48,16.45-43.94,16.59S312.7,172,299.46,165.3s-6.15-12.5,3.55-13.16,50.29-3,52.62-3.57,21.58-12.72,25.66-14.84S391.1,132.47,391.1,132.47Z" style="fill: rgb(0, 255, 136); transform-origin: 350.007px 156.73px;" id="eloipjho4vep" class="animable"></path><g id="eli871e71hhgc"><path d="M299.46,165.3c9.59,4.85,31.61,11.06,46.62,14.08l-44.17-27.15C292.8,153.25,286.73,158.86,299.46,165.3Z" style="opacity: 0.1; transform-origin: 319.138px 165.805px;" class="animable"></path></g><g id="elckixd1okfct"><path d="M384.8,135.23c2.52,3.23,4.87,6.59,7.2,10s4.59,6.68,6.87,10c1.3,1.91,2.61,3.84,3.84,5.8.09.13,0,.2-.12.08-2.49-3.24-4.83-6.62-7.2-10s-4.67-6.63-7-10c-1.31-1.92-2.59-3.85-3.81-5.83C384.5,135.16,384.67,135.06,384.8,135.23Z" style="opacity: 0.1; transform-origin: 393.653px 148.156px;" class="animable"></path></g><path d="M304.2,225.2l-58.8-34a13.5,13.5,0,0,1,1.95-10c7.47-12.21,25.36-32.31,41.34-39.71,11.52-5.32,20.58-.81,24,7.68.87,2.15,9.33,30.09,8.28,40.05-1.11,10.54-6.23,23.6-10.83,30.76A16.13,16.13,0,0,1,304.2,225.2Z" style="fill: rgb(0, 255, 136); transform-origin: 283.103px 182.199px;" id="elkwr76m5g2r" class="animable"></path><path d="M303.73,228.78c.87.13,3.47-4.67,3.23-5.37s-61.33-35.68-61.78-35.76-3.42,5.82-2.88,6.25S302.57,228.6,303.73,228.78Z" style="fill: rgb(0, 255, 136); transform-origin: 274.605px 208.216px;" id="elg7zls5qi5nd" class="animable"></path><g id="el06l7m0xg1q9p"><path d="M303.73,228.78c.87.13,3.47-4.67,3.23-5.37s-61.33-35.68-61.78-35.76-3.42,5.82-2.88,6.25S302.57,228.6,303.73,228.78Z" style="opacity: 0.1; transform-origin: 274.605px 208.216px;" class="animable"></path></g><polygon points="291.84 189.35 321.45 195.58 322.11 169.34 292.5 163.11 291.84 189.35" style="fill: rgb(0, 255, 136); transform-origin: 306.975px 179.345px;" id="elxy0prhyjpae" class="animable"></polygon><g id="eljihljkxib2n"><polygon points="291.84 189.35 321.45 195.58 322.11 169.34 292.5 163.11 291.84 189.35" style="opacity: 0.2; transform-origin: 306.975px 179.345px;" class="animable"></polygon></g><g id="el5wsiiacyp4o"><polygon points="291.84 189.35 295.59 190.14 296.25 163.9 292.5 163.11 291.84 189.35" style="opacity: 0.1; transform-origin: 294.045px 176.625px;" class="animable"></polygon></g><g id="elyzpam13cir"><path d="M316.88,174.4a2,2,0,0,0,1.47,2,1.31,1.31,0,0,0,1.56-1.37,2,2,0,0,0-1.48-2A1.3,1.3,0,0,0,316.88,174.4Z" style="opacity: 0.1; transform-origin: 318.395px 174.715px;" class="animable"></path></g><g id="elb5fpppojc7s"><path d="M316.74,180a2,2,0,0,0,1.47,2,1.3,1.3,0,0,0,1.56-1.37,2,2,0,0,0-1.47-2A1.3,1.3,0,0,0,316.74,180Z" style="opacity: 0.1; transform-origin: 318.255px 180.315px;" class="animable"></path></g><g id="elv7wuxr9wah"><path d="M316.6,185.5a2,2,0,0,0,1.47,2,1.31,1.31,0,0,0,1.56-1.38,2,2,0,0,0-1.47-2A1.3,1.3,0,0,0,316.6,185.5Z" style="opacity: 0.1; transform-origin: 318.115px 185.809px;" class="animable"></path></g><g id="eljng4bfk2zf"><path d="M312.16,173.41a2,2,0,0,0,1.47,2,1.3,1.3,0,0,0,1.56-1.37,2,2,0,0,0-1.47-2A1.31,1.31,0,0,0,312.16,173.41Z" style="opacity: 0.1; transform-origin: 313.675px 173.726px;" class="animable"></path></g><g id="elnk2bmni33rq"><path d="M312,179a2,2,0,0,0,1.47,2,1.3,1.3,0,0,0,1.56-1.37,2,2,0,0,0-1.47-2A1.3,1.3,0,0,0,312,179Z" style="opacity: 0.1; transform-origin: 313.515px 179.315px;" class="animable"></path></g><g id="elcinmffekgzj"><path d="M311.88,184.51a2,2,0,0,0,1.48,2,1.29,1.29,0,0,0,1.55-1.37,2,2,0,0,0-1.47-2A1.31,1.31,0,0,0,311.88,184.51Z" style="opacity: 0.1; transform-origin: 313.396px 184.826px;" class="animable"></path></g><g id="elf8jf4p0zsys"><path d="M307.44,172.42a2,2,0,0,0,1.48,2,1.32,1.32,0,0,0,1.56-1.38,2,2,0,0,0-1.48-2A1.32,1.32,0,0,0,307.44,172.42Z" style="opacity: 0.1; transform-origin: 308.96px 172.73px;" class="animable"></path></g><g id="el336jcc9wouu"><path d="M307.31,178a2,2,0,0,0,1.47,2,1.31,1.31,0,0,0,1.56-1.37,2,2,0,0,0-1.48-2A1.3,1.3,0,0,0,307.31,178Z" style="opacity: 0.1; transform-origin: 308.825px 178.315px;" class="animable"></path></g><g id="elxy4pqaktla"><path d="M307.17,183.52a2,2,0,0,0,1.47,2,1.31,1.31,0,0,0,1.56-1.37,2,2,0,0,0-1.48-2A1.29,1.29,0,0,0,307.17,183.52Z" style="opacity: 0.1; transform-origin: 308.684px 183.834px;" class="animable"></path></g><path d="M317.33,95.94c1.12.33,6.21.56,8.81,5.64,2.47,4.8,1.47,18,1.69,21s3.88,4,4.23,7.43c.3,3-1.94,3.68-2.49,5.73-.42,1.59.81,4.28-1.05,6.44-1.69,2-4,1.12-5.51,1.57s-3,3.61-5.74,4.08-4.73-2.32-6.14-2.53-3.75,3.82-8.26,2.71-5.21-5.19-7-6.26-6.71-.51-8.5-3.22-1.65-5.91-2.43-7.23-2.86-1.46-3.64-4.33,2-4.18,2.72-6.45c.5-1.59-.7-3.31.71-5.62,1.94-3.18,6-1.78,8.14-5,1.69-2.54,6.18-14,13.86-15.83C312.05,92.83,317.33,95.94,317.33,95.94Z" style="fill: rgb(38, 50, 56); transform-origin: 306.625px 120.991px;" id="elcadjrw151qp" class="animable"></path><path d="M327.8,121.88a4.25,4.25,0,0,0,1,1.73l1.29,1.52a12.65,12.65,0,0,1,2.18,3.21,4,4,0,0,1-.12,3.54,5.79,5.79,0,0,1-1.21,1.43,7.35,7.35,0,0,0-1.41,1.55,3.46,3.46,0,0,0-.16,2.18c.11.67.25,1.31.33,2a4.75,4.75,0,0,1-.69,3.57,2.68,2.68,0,0,1-1.45,1,5,5,0,0,1-1.89.11c-.65-.06-1.3-.19-2-.28a3.3,3.3,0,0,0-2,.12,3.62,3.62,0,0,1,1.93.07c.65.15,1.29.34,1.95.45a5.29,5.29,0,0,0,2.06,0,3.27,3.27,0,0,0,1.79-1.14,5.1,5.1,0,0,0,.92-4c-.07-.68-.21-1.33-.3-2a2.76,2.76,0,0,1,.11-1.71c.56-1,1.89-1.72,2.55-3a4.43,4.43,0,0,0,0-4.11,12.78,12.78,0,0,0-2.44-3.22l-1.41-1.4A4.68,4.68,0,0,1,327.8,121.88Z" style="fill: rgb(38, 50, 56); transform-origin: 327.428px 133.031px;" id="el1jtgxd7527x" class="animable"></path><path d="M299,99.71a59.86,59.86,0,0,0-4,5.88c-.66,1-1.29,2-2,2.9a8.54,8.54,0,0,1-1.16,1.23,1.13,1.13,0,0,1-.31.21,1.27,1.27,0,0,1-.35.16c-.27.09-.55.16-.83.23a33.37,33.37,0,0,0-3.46,1,6.14,6.14,0,0,0-3,2.16,3.82,3.82,0,0,0-.66,1.78,5,5,0,0,0,.26,1.83,7.77,7.77,0,0,1,.57,3.46,7.36,7.36,0,0,0-.21-3.55,4.65,4.65,0,0,1-.14-1.69,3.28,3.28,0,0,1,.66-1.49A5.91,5.91,0,0,1,287.1,112c1.09-.39,2.24-.6,3.41-.89.29-.08.59-.17.88-.27a2.56,2.56,0,0,0,.87-.51,8.42,8.42,0,0,0,1.25-1.37,30.48,30.48,0,0,0,2-3l1.74-3.11A32.41,32.41,0,0,1,299,99.71Z" style="fill: rgb(38, 50, 56); transform-origin: 291.113px 110.13px;" id="elvehxl0h1gq" class="animable"></path><path d="M284,130.34a6.21,6.21,0,0,1,.37,2.47c.05.85.09,1.7.18,2.56a12.71,12.71,0,0,0,.49,2.56,5.59,5.59,0,0,0,1.34,2.34,7.07,7.07,0,0,0,5,1.43c.86,0,1.7-.08,2.54-.09a5.31,5.31,0,0,1,2.46.41,4.89,4.89,0,0,0-2.44-.78c-.86-.07-1.71-.07-2.55-.12-1.65-.09-3.39-.34-4.53-1.4a5,5,0,0,1-1.18-2,15.73,15.73,0,0,1-.6-2.41c-.15-.83-.26-1.67-.38-2.51-.07-.43-.14-.85-.24-1.27A2.5,2.5,0,0,0,284,130.34Z" style="fill: rgb(38, 50, 56); transform-origin: 290.19px 136.18px;" id="el5w6kr22fvbk" class="animable"></path><path d="M298.06,144.6c.08,1.28,4.58,10.28,10.25,11,1.84.23,3.53-9.8,3.53-9.8l.29-.71,4.11-10-10.83-9.91-1.58-1.34s-.95,2.8-2.09,6.3l-.16.5c-.07.19-.14.38-.19.56-.18.52-.36,1.06-.52,1.59s-.26.8-.38,1.23l-.38,1.28A70.19,70.19,0,0,0,298.06,144.6Z" style="fill: rgb(247, 169, 160); transform-origin: 307.15px 139.722px;" id="elz6qdffsbn6s" class="animable"></path><path d="M316.24,135.1l-3.94,9.58a23.08,23.08,0,0,1-10.88-13.54l.32-1c1.15-3.49,2.09-6.29,2.09-6.29l1.58,1.32Z" style="fill: rgb(38, 50, 56); transform-origin: 308.83px 134.265px;" id="elfgz7hyjl1r4" class="animable"></path><path d="M332.31,120.86c-1.17,18.88-12.61,20.31-16.68,20-3.69-.23-16.25-1.49-17-20.39S307,96.2,315.43,96.28,333.48,102,332.31,120.86Z" style="fill: rgb(247, 169, 160); transform-origin: 315.497px 118.587px;" id="elzhr4eramb9d" class="animable"></path><path d="M299.32,120c3,.66,4.62-5.67,4.62-5.67s6.23.87,9.52-7.8a13.9,13.9,0,0,1-3.78,7s11.15.35,17-8.21c0,0-2.49,4.43-4.45,5.86,0,0,4.78-.65,7.54-4.08,0,0,1.2,5.57,2.48,7.24,0,0,2.19-19.29-15.9-19.69,0,0-11.25-.8-16.47,7.48S299.32,120,299.32,120Z" style="fill: rgb(38, 50, 56); transform-origin: 314.869px 107.339px;" id="eltj9nnqzp5wa" class="animable"></path><path d="M301.51,122.15s-3.21-6.44-6.08-5.38-1.06,10,1.87,11.6a3.21,3.21,0,0,0,4.5-1.07Z" style="fill: rgb(247, 169, 160); transform-origin: 297.892px 122.766px;" id="el42f4nzcaz72" class="animable"></path><path d="M296,119.31a0,0,0,0,0,0,.08c2,1.21,2.9,3.4,3.39,5.62a1.77,1.77,0,0,0-2.54-.87.07.07,0,0,0,0,.13,2,2,0,0,1,2,1,9.61,9.61,0,0,1,.76,1.88c.08.21.44.16.4-.07V127C300.53,124.25,299,120,296,119.31Z" style="fill: rgb(38, 50, 56); transform-origin: 298.055px 123.297px;" id="elrforxxwc6z" class="animable"></path><path d="M299.58,127.84a.94.94,0,0,1-1.06.79.93.93,0,0,1-.79-1,.93.93,0,1,1,1.85.26Z" style="fill: rgb(255, 255, 255); transform-origin: 298.658px 127.731px;" id="elx9gvm4aoq3s" class="animable"></path><path d="M329.09,116.55a10.28,10.28,0,0,1-1.22-.41,2.06,2.06,0,0,1-1.17-.64.67.67,0,0,1,.09-.81,1.65,1.65,0,0,1,1.65-.2,2.36,2.36,0,0,1,1.41,1A.71.71,0,0,1,329.09,116.55Z" style="fill: rgb(38, 50, 56); transform-origin: 328.278px 115.461px;" id="elrti6b77usld" class="animable"></path><path d="M316.82,116.2c.43-.09.81-.25,1.23-.38a2.09,2.09,0,0,0,1.18-.62.66.66,0,0,0-.08-.81,1.66,1.66,0,0,0-1.64-.24,2.4,2.4,0,0,0-1.44,1A.71.71,0,0,0,316.82,116.2Z" style="fill: rgb(38, 50, 56); transform-origin: 317.655px 115.123px;" id="elb57pjnh3ivw" class="animable"></path><path d="M319,120.22s-.11,0-.11.1c-.07,1.27-.36,2.7-1.54,3,0,0,0,.08,0,.08C318.78,123.34,319.15,121.43,319,120.22Z" style="fill: rgb(38, 50, 56); transform-origin: 318.19px 121.81px;" id="elrmjit8s9ito" class="animable"></path><path d="M318,118.8c-2-.33-2.54,3.73-.67,4S319.7,119.08,318,118.8Z" style="fill: rgb(38, 50, 56); transform-origin: 317.609px 120.797px;" id="elfptx9qi8qpe" class="animable"></path><path d="M317.18,118.91c-.38.19-.78.55-1.21.54s-.82-.49-1.09-.94c0-.05-.07,0-.08,0a1.49,1.49,0,0,0,.91,1.83c.74.2,1.38-.41,1.67-1.17C317.44,119.07,317.34,118.84,317.18,118.91Z" style="fill: rgb(38, 50, 56); transform-origin: 316.067px 119.433px;" id="el9n354tzbgoa" class="animable"></path><path d="M326.22,120.63s.09.07.08.12c-.21,1.25-.24,2.72.84,3.29,0,0,0,.08,0,.07C325.76,123.73,325.82,121.78,326.22,120.63Z" style="fill: rgb(38, 50, 56); transform-origin: 326.556px 122.37px;" id="elphmvuvguqb" class="animable"></path><path d="M327.51,119.47c2.05.12,1.66,4.19-.23,4.08S325.8,119.37,327.51,119.47Z" style="fill: rgb(38, 50, 56); transform-origin: 327.458px 121.51px;" id="eln5e6nufv9a" class="animable"></path><path d="M328.34,119.81c.3.25.58.67,1,.74s.82-.34,1.14-.74c0,0,.06,0,.06,0-.05.78-.39,1.57-1.15,1.65s-1.13-.65-1.24-1.44C328.09,119.92,328.22,119.72,328.34,119.81Z" style="fill: rgb(38, 50, 56); transform-origin: 329.337px 120.627px;" id="elayx756fyew7" class="animable"></path><path d="M317.88,130.49c.25.35.48.8.93.92a3.43,3.43,0,0,0,1.39-.08c.05,0,.08,0,.05.07a1.73,1.73,0,0,1-1.71.4,1.35,1.35,0,0,1-.79-1.27A.07.07,0,0,1,317.88,130.49Z" style="fill: rgb(38, 50, 56); transform-origin: 319.006px 131.167px;" id="elt0eeghiwke" class="animable"></path><path d="M323.83,126.3s.05,1.91-.05,2.8c0,.08-.23.1-.54.08h0a4.26,4.26,0,0,1-3.92-2.05c-.05-.09.08-.17.15-.11a6.34,6.34,0,0,0,3.72,1.55c.09-.24-.18-3.27,0-3.26a7.33,7.33,0,0,1,2,.69c0-4-.58-7.94-.5-11.91a.12.12,0,0,1,.24,0,64.29,64.29,0,0,1,1.09,12.8C325.92,127.37,324.17,126.5,323.83,126.3Z" style="fill: rgb(38, 50, 56); transform-origin: 322.668px 121.58px;" id="el4ixeojkwybn" class="animable"></path><path d="M322.88,129a4.92,4.92,0,0,1-2.13,1.31,2.35,2.35,0,0,1-1.36-.06c-.94-.36-.87-1.26-.61-2a5.87,5.87,0,0,1,.56-1.12A6.45,6.45,0,0,0,322.88,129Z" style="fill: rgb(38, 50, 56); transform-origin: 320.745px 128.756px;" id="elegcjwy5lho6" class="animable"></path><path d="M320.75,130.31a2.35,2.35,0,0,1-1.36-.06c-.94-.36-.87-1.26-.61-2A2.31,2.31,0,0,1,320.75,130.31Z" style="fill: rgb(255, 152, 185); transform-origin: 319.68px 129.316px;" id="elxba8k6vhega" class="animable"></path><path d="M290,143.53a9.37,9.37,0,0,0,1.39,4.79c2.83,4.67,10.43,8.46,18,7.54,4.81-.59,7.78-2.53,9.28-5A35.3,35.3,0,0,1,290,143.53Z" style="fill: rgb(69, 90, 100); transform-origin: 304.335px 149.764px;" id="el8sxpez24krw" class="animable"></path><path d="M283.49,137.28c8.58,14.65,33.54,21.13,49.26,7.91,11.1-9.36,16-28.65,7.64-44.7C328.25,77.28,303.71,79.67,290,91,275.59,102.94,277,126.16,283.49,137.28Zm16.74-37.09c11.07-8.15,30.94-8.64,40.6,7.87A24.72,24.72,0,0,1,334.44,140c-12.74,9.55-32.81,5.06-39.66-5.37C289.59,126.72,288.52,108.81,300.23,100.19Z" style="fill: rgb(0, 255, 136); transform-origin: 311.693px 117.507px;" id="el2jshq2wjaqt" class="animable"></path><g id="el395ghnl0l5p"><path d="M294.78,134.62c6.85,10.43,26.92,14.92,39.66,5.37a24.72,24.72,0,0,0,6.39-31.93c-9.66-16.51-29.53-16-40.6-7.87C288.52,108.81,289.59,126.72,294.78,134.62Z" style="fill: rgb(69, 90, 100); opacity: 0.1; transform-origin: 317.587px 119.957px;" class="animable"></path></g><g id="elas86xvb5vsn"><path d="M294.78,134.62c6.85,10.43,26.92,14.92,39.66,5.37a24.72,24.72,0,0,0,6.39-31.93c-9.66-16.51-29.53-16-40.6-7.87C288.52,108.81,289.59,126.72,294.78,134.62Z" style="fill: rgb(69, 90, 100); opacity: 0.1; transform-origin: 317.587px 119.957px;" class="animable"></path></g><g id="elonxqppz75zn"><g style="opacity: 0.2; transform-origin: 317.602px 119.935px;" class="animable"><path d="M318.59,94.69a183.52,183.52,0,0,1,24.83,31.48,24,24,0,0,0,.31-10.28A187.38,187.38,0,0,0,328.68,97,27.12,27.12,0,0,0,318.59,94.69Z" style="fill: rgb(255, 255, 255); transform-origin: 331.367px 110.43px;" id="elcox41cp7zng" class="animable"></path><path d="M291.4,125a24.41,24.41,0,0,0,3.38,9.64,22.26,22.26,0,0,0,9,7.49A147.41,147.41,0,0,0,291.4,125Z" style="fill: rgb(255, 255, 255); transform-origin: 297.59px 133.565px;" id="el5u44i3o92rf" class="animable"></path><path d="M313.07,95a178.61,178.61,0,0,1,28.47,36.34c.19-.37.36-.74.52-1.12a180.64,180.64,0,0,0-27.77-35.38Z" style="fill: rgb(255, 255, 255); transform-origin: 327.565px 113.09px;" id="el1kr6960inc1" class="animable"></path><path d="M291.93,113.05a156.61,156.61,0,0,1,23.9,32.13c.38,0,.76,0,1.15,0A157.71,157.71,0,0,0,292.2,112C292.1,112.36,292,112.7,291.93,113.05Z" style="fill: rgb(255, 255, 255); transform-origin: 304.455px 128.59px;" id="elm38pz7djir" class="animable"></path><path d="M291.06,120.09c0,.48,0,.94,0,1.41a152.6,152.6,0,0,1,16,21.95c.45.16.9.31,1.36.44A152.12,152.12,0,0,0,291.06,120.09Z" style="fill: rgb(255, 255, 255); transform-origin: 299.74px 131.99px;" id="el4f1wssdihhj" class="animable"></path><path d="M295.7,104.75a163.83,163.83,0,0,1,30,39.46,25.62,25.62,0,0,0,3.39-1.17,166.67,166.67,0,0,0-31.22-40.81A22.3,22.3,0,0,0,295.7,104.75Z" style="fill: rgb(255, 255, 255); transform-origin: 312.395px 123.22px;" id="elafg5k6iy51m" class="animable"></path></g></g><path d="M274.59,124.59c-1.64-4-1.67-12.28,2.51-16.22,4-3.72,10.79-4.09,13.81,4.35,2.08,5.83.43,12.54-2.79,15.63C283.56,132.72,276.75,129.94,274.59,124.59Z" style="fill: rgb(0, 255, 136); transform-origin: 282.697px 118.184px;" id="elmwepgdf8mv9" class="animable"></path><g id="el8mnw2mc760d"><path d="M274.59,124.59c-1.64-4-1.67-12.28,2.51-16.22,4-3.72,10.79-4.09,13.81,4.35,2.08,5.83.43,12.54-2.79,15.63C283.56,132.72,276.75,129.94,274.59,124.59Z" style="opacity: 0.1; transform-origin: 282.697px 118.184px;" class="animable"></path></g><path d="M273.33,123.12c-1.26-3.12-1.28-9.44,1.93-12.47,3-2.86,8.29-3.14,10.61,3.34,1.6,4.48.33,9.64-2.15,12C280.23,129.36,275,127.22,273.33,123.12Z" style="fill: rgb(0, 255, 136); transform-origin: 279.56px 118.189px;" id="elioytwofjbtp" class="animable"></path><path d="M281.36,157.88c4.18,24.86,24,57,30.6,64.24,10.05,11.07,56.18-.8,65.58-2.6,4-.76-8.35-35.75-12.65-35-3.75.64-39,11-40.05,9.76-.85-1-17.89-24-30.11-39.15C284.19,142.06,280.26,151.3,281.36,157.88Z" style="fill: rgb(247, 169, 160); transform-origin: 329.754px 187.653px;" id="elp8vuywm6lrg" class="animable"></path><path d="M356.59,186.63l6.45-1.71a21.93,21.93,0,0,0,5.85-2.7c7.23-4.17,27.51-9.69,45.82,5,7,5.61,6.14,13-2.18,8.45-5.87-3.2-9.66-5.92-11.86-6.43,0,0,4,9.42.86,14.46a109.86,109.86,0,0,1-9.09,12.59,24.14,24.14,0,0,1-2.51-1.49,12.45,12.45,0,0,1-12.39,4.75l-10.39,2.22Z" style="fill: rgb(69, 90, 100); transform-origin: 388.006px 199.708px;" id="elwf45kidlsw8" class="animable"></path><path d="M376.42,179.35c4.29.84,13.36,2.79,20.22,7,7.62,4.63,21.06,15.62,17.58,21.21-2.55,4.1-8.05.35-8.05.35s4.59,5.71,1.48,8.91c-2.84,2.92-6.92-.23-6.92-.23s2.19,3.94-1.08,6.22c-3.94,2.75-7.89-6-14.28-6.64C383.93,216,376.42,179.35,376.42,179.35Z" style="fill: rgb(69, 90, 100); transform-origin: 395.602px 201.347px;" id="el1xvfszigbvm" class="animable"></path><path d="M390.4,193.55c3.91,1.46,11.93,7,15.78,14.15.08.16,0,.31-.1.18a88.05,88.05,0,0,0-15.72-14.26S390.36,193.54,390.4,193.55Z" style="fill: rgb(38, 50, 56); transform-origin: 398.286px 200.739px;" id="elmk3wjgqxt2" class="animable"></path><path d="M386,201.38c3.24,1.61,11.25,7.74,14.9,15.06.08.17,0,.32-.11.18a93.59,93.59,0,0,0-14.84-15.17S385.9,201.36,386,201.38Z" style="fill: rgb(38, 50, 56); transform-origin: 393.435px 209.026px;" id="elaup6vejvdxv" class="animable"></path><path d="M356.59,186.63l10.56,35.11s-2.11,4-11.56,5.82-37,2.31-43.35-3.51-23.92-36-30.05-58.33,6.73-20.24,13.47-10.57,29.21,37.72,29.88,38,16.43-5.74,22.14-6.9S356.59,186.63,356.59,186.63Z" style="fill: rgb(0, 255, 136); transform-origin: 323.864px 188.503px;" id="elqo0x5r693h" class="animable"></path><path d="M321.63,188.56c-1.58-1.61-3.06-3.29-4.53-5s-2.89-3.43-4.3-5.17-2.78-3.51-4.11-5.33l-2-2.72c-.64-.93-1.3-1.84-1.9-2.79.79.8,1.53,1.64,2.3,2.46l2.22,2.53c1.48,1.69,2.89,3.43,4.3,5.17s2.79,3.52,4.11,5.34S320.4,186.68,321.63,188.56Z" style="fill: rgb(38, 50, 56); transform-origin: 313.21px 178.055px;" id="elwnldm97fvte" class="animable"></path><path d="M309,172.73a12.24,12.24,0,0,1-1.09-2.13,23.27,23.27,0,0,1-.77-2.27,4.68,4.68,0,0,1,.74,1,9,9,0,0,1,.53,1.08A8.13,8.13,0,0,1,309,172.73Z" style="fill: rgb(38, 50, 56); transform-origin: 308.07px 170.53px;" id="eldhknl2cjrjq" class="animable"></path><path d="M309.47,220.9c-1.36-1.62-2.61-3.34-3.87-5.05s-2.41-3.5-3.57-5.28c-2.31-3.56-4.43-7.24-6.46-11s-3.86-7.57-5.52-11.49a120.25,120.25,0,0,1-4.41-11.94c.88,1.94,1.62,3.92,2.53,5.83s1.71,3.88,2.64,5.77l2.76,5.71c1,1.88,1.91,3.77,2.94,5.61,1.94,3.76,4.07,7.41,6.22,11S307.13,217.37,309.47,220.9Z" style="fill: rgb(38, 50, 56); transform-origin: 297.555px 198.52px;" id="ela0j2s9f3zn7" class="animable"></path><path d="M288.35,183.18a11.13,11.13,0,0,1-1.82-1.74,10.6,10.6,0,0,1-1.4-2.09,10.67,10.67,0,0,1,1.81,1.74A10.08,10.08,0,0,1,288.35,183.18Z" style="fill: rgb(38, 50, 56); transform-origin: 286.74px 181.265px;" id="elfptf5wsqwp6" class="animable"></path><g id="elk4b29s581pp"><path d="M351.45,190.5c1.42,3.83,2.64,7.75,3.83,11.67s2.36,7.76,3.51,11.64c.66,2.23,1.32,4.46,1.9,6.7,0,.15-.09.18-.14,0-1.39-3.85-2.59-7.78-3.84-11.67s-2.44-7.74-3.61-11.62c-.67-2.23-1.3-4.45-1.86-6.71C351.18,190.34,351.37,190.29,351.45,190.5Z" style="opacity: 0.1; transform-origin: 355.959px 205.498px;" class="animable"></path></g></g><g id="freepik--Stars--inject-135" class="animable" style="transform-origin: 249.717px 244.82px;"><polygon points="381.88 337.25 387.39 338.27 388.62 344.08 389.85 338.27 395.36 337.25 389.87 335.91 388.62 330.43 387.36 335.91 381.88 337.25" style="fill: rgb(199, 199, 199); transform-origin: 388.62px 337.255px;" id="elnws1a71tac" class="animable"></polygon><polygon points="114.28 321.65 119.78 322.67 121.02 328.47 122.25 322.67 127.75 321.64 122.27 320.3 121.02 314.82 119.76 320.3 114.28 321.65" style="fill: rgb(199, 199, 199); transform-origin: 121.015px 321.645px;" id="el2uwj2023pzr" class="animable"></polygon><polygon points="325.61 243.82 331.12 244.84 332.35 250.65 333.58 244.84 339.09 243.82 333.61 242.48 332.35 237 331.1 242.48 325.61 243.82" style="fill: rgb(199, 199, 199); transform-origin: 332.35px 243.825px;" id="eli76ac4h8g5q" class="animable"></polygon><polygon points="434.24 303.07 437.32 303.64 438.01 306.88 438.7 303.64 441.77 303.07 438.71 302.32 438.01 299.25 437.31 302.32 434.24 303.07" style="fill: rgb(199, 199, 199); transform-origin: 438.005px 303.065px;" id="elh2sf1fg36bu" class="animable"></polygon><polygon points="200.6 426.57 203.68 427.14 204.36 430.38 205.05 427.14 208.13 426.57 205.06 425.82 204.36 422.75 203.66 425.82 200.6 426.57" style="fill: rgb(199, 199, 199); transform-origin: 204.365px 426.565px;" id="el9p3on1zbui" class="animable"></polygon><polygon points="426.71 156.97 429.79 157.54 430.48 160.79 431.16 157.54 434.24 156.97 431.18 156.22 430.48 153.16 429.77 156.22 426.71 156.97" style="fill: rgb(199, 199, 199); transform-origin: 430.475px 156.975px;" id="elh868dooufe" class="animable"></polygon><polygon points="63.52 226.78 66.6 227.35 67.29 230.6 67.98 227.35 71.06 226.78 67.99 226.03 67.29 222.97 66.59 226.03 63.52 226.78" style="fill: rgb(199, 199, 199); transform-origin: 67.29px 226.785px;" id="elk95pd8v3n4b" class="animable"></polygon><polygon points="80.04 391.98 83.12 392.55 83.81 395.79 84.5 392.55 87.57 391.98 84.51 391.23 83.81 388.16 83.11 391.23 80.04 391.98" style="fill: rgb(199, 199, 199); transform-origin: 83.805px 391.975px;" id="elf3bdhcfgvwk" class="animable"></polygon><polygon points="414.83 239.19 417.91 239.75 418.6 243 419.28 239.75 422.36 239.18 419.3 238.44 418.6 235.37 417.89 238.44 414.83 239.19" style="fill: rgb(199, 199, 199); transform-origin: 418.595px 239.185px;" id="elkf8y7t3sxhq" class="animable"></polygon><polygon points="172.92 83.46 176 84.03 176.69 87.27 177.38 84.03 180.46 83.45 177.39 82.7 176.69 79.64 175.99 82.7 172.92 83.46" style="fill: rgb(199, 199, 199); transform-origin: 176.69px 83.455px;" id="elj7kbrp8gexj" class="animable"></polygon><polygon points="293.45 332.29 296.53 332.86 297.22 336.1 297.91 332.86 300.99 332.29 297.92 331.54 297.22 328.47 296.52 331.54 293.45 332.29" style="fill: rgb(199, 199, 199); transform-origin: 297.22px 332.285px;" id="el1c7d2om0q8t" class="animable"></polygon><path d="M193.31,433.59a.89.89,0,0,1,0,1.78A.89.89,0,0,1,193.31,433.59Z" style="fill: rgb(199, 199, 199); transform-origin: 193.31px 434.48px;" id="elf7o8qgnrnca" class="animable"></path><path d="M352.52,266.2a.9.9,0,0,1,0,1.79A.9.9,0,0,1,352.52,266.2Z" style="fill: rgb(199, 199, 199); transform-origin: 352.52px 267.095px;" id="elt40m1s8xhr" class="animable"></path><path d="M144,426.89a.9.9,0,0,1,0,1.79A.9.9,0,0,1,144,426.89Z" style="fill: rgb(199, 199, 199); transform-origin: 144px 427.785px;" id="elnzg1bw28q3j" class="animable"></path><path d="M395,277.89a.9.9,0,0,1,0,1.79A.9.9,0,0,1,395,277.89Z" style="fill: rgb(199, 199, 199); transform-origin: 395px 278.785px;" id="el4s624agitv5" class="animable"></path><path d="M215.67,417.54a.63.63,0,0,1,0,1.26A.63.63,0,0,1,215.67,417.54Z" style="fill: rgb(199, 199, 199); transform-origin: 215.67px 418.17px;" id="eloxqf36efem" class="animable"></path><path d="M89.59,89.71a.63.63,0,0,1,0,1.26A.63.63,0,0,1,89.59,89.71Z" style="fill: rgb(199, 199, 199); transform-origin: 89.59px 90.34px;" id="elut0ic0s08z" class="animable"></path><path d="M333.09,292.64a.63.63,0,0,1,0,1.26A.63.63,0,0,1,333.09,292.64Z" style="fill: rgb(199, 199, 199); transform-origin: 333.09px 293.27px;" id="eli9rto3kttv8" class="animable"></path><path d="M311.69,281.16a1.72,1.72,0,0,1,0,3.43A1.72,1.72,0,0,1,311.69,281.16Z" style="fill: rgb(199, 199, 199); transform-origin: 311.69px 282.875px;" id="elpa7dgcy3qwi" class="animable"></path><polygon points="186.4 147.26 191.91 148.28 193.14 154.08 194.37 148.28 199.88 147.25 194.39 145.91 193.14 140.43 191.88 145.91 186.4 147.26" style="fill: rgb(199, 199, 199); transform-origin: 193.14px 147.255px;" id="elfl7umcve7f5" class="animable"></polygon><polygon points="245.11 58.08 248.19 58.65 248.88 61.9 249.57 58.65 252.65 58.08 249.58 57.33 248.88 54.27 248.18 57.33 245.11 58.08" style="fill: rgb(199, 199, 199); transform-origin: 248.88px 58.085px;" id="elwmf4j20bmn" class="animable"></polygon><path d="M58.47,141.39a.9.9,0,0,1,0,1.79A.9.9,0,0,1,58.47,141.39Z" style="fill: rgb(199, 199, 199); transform-origin: 58.47px 142.285px;" id="eldznddqd0cl6" class="animable"></path><path d="M72.49,378.09a.89.89,0,0,1,0,1.78A.89.89,0,0,1,72.49,378.09Z" style="fill: rgb(199, 199, 199); transform-origin: 72.49px 378.98px;" id="elkaowaeeup9" class="animable"></path><path d="M94,216.21A.89.89,0,0,1,94,218,.89.89,0,0,1,94,216.21Z" style="fill: rgb(199, 199, 199); transform-origin: 94px 217.105px;" id="elzyotakw0c7r" class="animable"></path><path d="M129.34,335.54a.63.63,0,0,1,0,1.26A.63.63,0,0,1,129.34,335.54Z" style="fill: rgb(199, 199, 199); transform-origin: 129.34px 336.17px;" id="elqhy068dohn" class="animable"></path><path d="M262.52,416.47a.63.63,0,0,1,0,1.26A.63.63,0,0,1,262.52,416.47Z" style="fill: rgb(199, 199, 199); transform-origin: 262.52px 417.1px;" id="elxsylt25zw4g" class="animable"></path><path d="M356.29,127.62a.63.63,0,0,1,0,1.26A.63.63,0,0,1,356.29,127.62Z" style="fill: rgb(199, 199, 199); transform-origin: 356.29px 128.25px;" id="el3agfmeyeweb" class="animable"></path><path d="M242.23,89a.63.63,0,0,1,0,1.26A.63.63,0,0,1,242.23,89Z" style="fill: rgb(199, 199, 199); transform-origin: 242.23px 89.63px;" id="el7si4dru639d" class="animable"></path><path d="M204.37,313.11a1.71,1.71,0,0,1,0,3.42A1.71,1.71,0,0,1,204.37,313.11Z" style="fill: rgb(199, 199, 199); transform-origin: 204.37px 314.82px;" id="elkuxn03yvhxi" class="animable"></path><path d="M429.72,183.84a1.71,1.71,0,0,1,0,3.42A1.71,1.71,0,0,1,429.72,183.84Z" style="fill: rgb(199, 199, 199); transform-origin: 429.72px 185.55px;" id="elg5rbc51aw0k" class="animable"></path><path d="M79.6,333.83a1.71,1.71,0,0,1,0,3.42A1.71,1.71,0,0,1,79.6,333.83Z" style="fill: rgb(199, 199, 199); transform-origin: 79.6px 335.54px;" id="elfi0dyt1p7bs" class="animable"></path><polygon points="184 174.82 187.08 175.39 187.77 178.64 188.45 175.39 191.53 174.82 188.47 174.07 187.77 171.01 187.06 174.07 184 174.82" style="fill: rgb(199, 199, 199); transform-origin: 187.765px 174.825px;" id="elqydby1hl4t" class="animable"></polygon><polygon points="288.73 423.25 291.81 423.82 292.5 427.07 293.18 423.82 296.26 423.25 293.2 422.5 292.5 419.44 291.8 422.5 288.73 423.25" style="fill: rgb(199, 199, 199); transform-origin: 292.495px 423.255px;" id="el81laop0sayk" class="animable"></polygon><path d="M302.37,383.27a.89.89,0,0,1,0,1.78A.89.89,0,0,1,302.37,383.27Z" style="fill: rgb(199, 199, 199); transform-origin: 302.37px 384.16px;" id="el4jut1jkihr8" class="animable"></path><path d="M337.15,359.53a.89.89,0,0,1,0,1.78A.89.89,0,0,1,337.15,359.53Z" style="fill: rgb(199, 199, 199); transform-origin: 337.15px 360.42px;" id="eliwx4g0xw6l" class="animable"></path><polygon points="227.09 400.52 230.17 401.09 230.86 404.33 231.55 401.09 234.63 400.51 231.56 399.77 230.86 396.7 230.16 399.77 227.09 400.52" style="fill: rgb(199, 199, 199); transform-origin: 230.86px 400.515px;" id="ele2ckp3stp1c" class="animable"></polygon><path d="M353.83,113.07a.9.9,0,0,1,0,1.79A.9.9,0,0,1,353.83,113.07Z" style="fill: rgb(199, 199, 199); transform-origin: 353.83px 113.965px;" id="elnu7uxv4tm1b" class="animable"></path><path d="M375.3,362.34a.64.64,0,0,1,0,1.27A.64.64,0,0,1,375.3,362.34Z" style="fill: rgb(199, 199, 199); transform-origin: 375.3px 362.975px;" id="el39xey73pv1i" class="animable"></path><polygon points="106.65 255 109.73 255.57 110.42 258.82 111.1 255.57 114.18 255 111.12 254.25 110.42 251.19 109.72 254.25 106.65 255" style="fill: rgb(199, 199, 199); transform-origin: 110.415px 255.005px;" id="el11078j7f5ci" class="animable"></polygon><path d="M71.06,304.12a.89.89,0,0,1,0,1.78A.89.89,0,0,1,71.06,304.12Z" style="fill: rgb(199, 199, 199); transform-origin: 71.06px 305.01px;" id="elta9s0bm1crd" class="animable"></path><path d="M194.18,238.39a.89.89,0,0,1,0,1.78A.89.89,0,0,1,194.18,238.39Z" style="fill: rgb(199, 199, 199); transform-origin: 194.18px 239.28px;" id="elkfdidgiy1or" class="animable"></path><path d="M89.59,148.22a.63.63,0,0,1,0,1.26A.63.63,0,0,1,89.59,148.22Z" style="fill: rgb(199, 199, 199); transform-origin: 89.59px 148.85px;" id="eltg9njbu5q9i" class="animable"></path><path d="M81.51,142.41a1.72,1.72,0,0,1,0,3.43A1.72,1.72,0,0,1,81.51,142.41Z" style="fill: rgb(199, 199, 199); transform-origin: 81.51px 144.125px;" id="eleneyyx543j" class="animable"></path><path d="M372.9,222a1.71,1.71,0,0,1,0,3.42A1.71,1.71,0,0,1,372.9,222Z" style="fill: rgb(199, 199, 199); transform-origin: 372.9px 223.71px;" id="eloslxk4wf80c" class="animable"></path></g><defs>     <filter id="active" height="200%">         <feMorphology in="SourceAlpha" result="DILATED" operator="dilate" radius="2"></feMorphology>                <feFlood flood-color="#32DFEC" flood-opacity="1" result="PINK"></feFlood>        <feComposite in="PINK" in2="DILATED" operator="in" result="OUTLINE"></feComposite>        <feMerge>            <feMergeNode in="OUTLINE"></feMergeNode>            <feMergeNode in="SourceGraphic"></feMergeNode>        </feMerge>    </filter>    <filter id="hover" height="200%">        <feMorphology in="SourceAlpha" result="DILATED" operator="dilate" radius="2"></feMorphology>                <feFlood flood-color="#ff0000" flood-opacity="0.5" result="PINK"></feFlood>        <feComposite in="PINK" in2="DILATED" operator="in" result="OUTLINE"></feComposite>        <feMerge>            <feMergeNode in="OUTLINE"></feMergeNode>            <feMergeNode in="SourceGraphic"></feMergeNode>        </feMerge>            <feColorMatrix type="matrix" values="0   0   0   0   0                0   1   0   0   0                0   0   0   0   0                0   0   0   1   0 "></feColorMatrix>    </filter></defs></svg>
